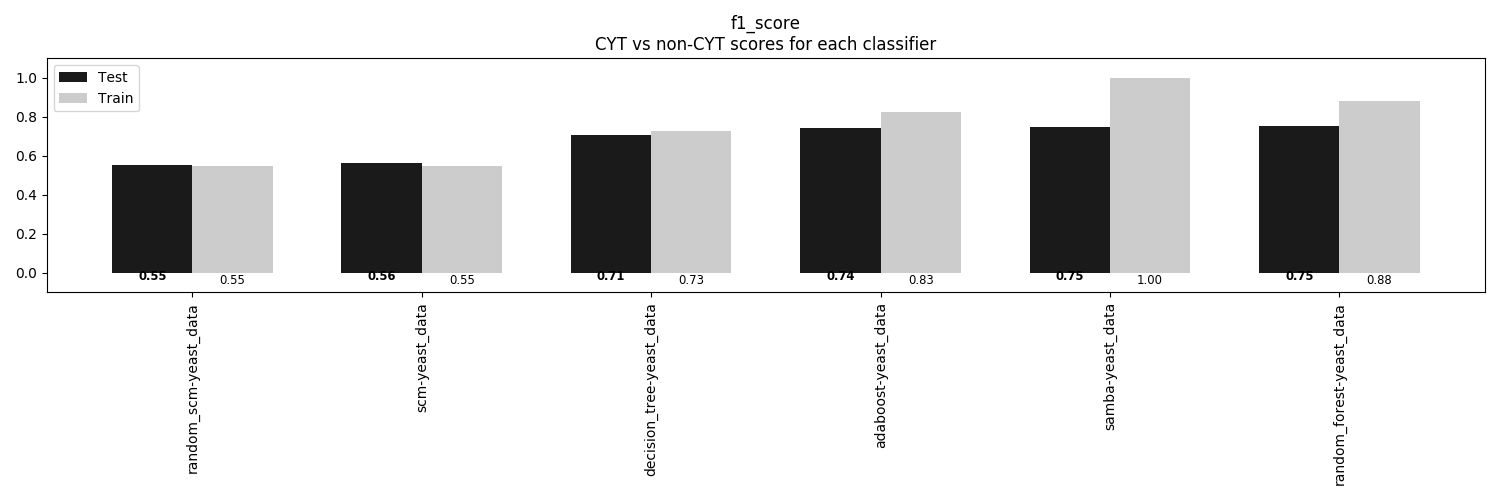

The table this chart was drawn from, first rows:
, random_scm-yeast_data, scm-yeast_data, decision_tree-yeast_data, adaboost-yeast_data, samba-yeast_data, random_forest-yeast_data
Train, 0.5508, 0.5508, 0.7269, 0.8266, 0.9991, 0.8796
Test, 0.5526, 0.5633, 0.7089, 0.7412, 0.7466, 0.7547
